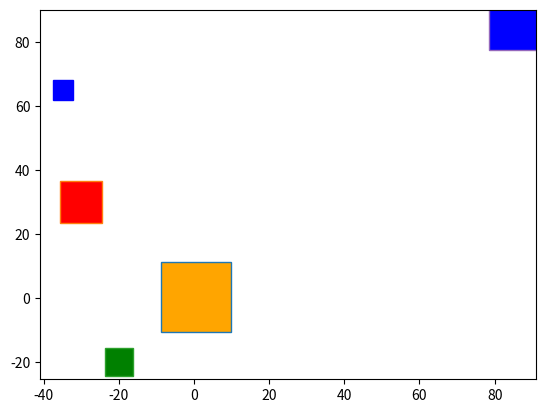

Write the Python code that produced this figure.
import matplotlib.pyplot as plt
import matplotlib.patches as patches
def plotATCG(total_adenine,total_guanine,total_cytosine,total_thymine):
	#total_adenine_thymine = total_adenine/total_thymine
	#total_guanine_cytosine= total_guanine/total_cytosine
	square_color = "blue"
	total = total_adenine + total_guanine + total_cytosine + total_thymine
	percentage_adenine = (total_adenine/total)*100
	percentage_guanine = (total_guanine/total)*100
	percentage_cytosine = (total_cytosine/total)*100
	percentage_thymine = (total_thymine/total)*100
	print(percentage_adenine,percentage_guanine,percentage_cytosine,percentage_thymine)
	adeninexy = [-50+percentage_adenine,50+percentage_adenine]
	guaninexy = [50+percentage_guanine,50+percentage_guanine]
	cytosinexy = [-50+percentage_cytosine,50+percentage_cytosine]
	thyminexy = [50+percentage_thymine,50+percentage_thymine]
	print(adeninexy,guaninexy,cytosinexy,thyminexy )
	plt.plot(0.5,0.5, linestyle="None", marker="s",markersize=50, mfc="orange")
	plt.plot(-percentage_adenine,percentage_adenine, linestyle="None", marker="s",markersize=percentage_adenine, mfc="red") 
	plt.plot(-percentage_guanine,-percentage_guanine, linestyle="None", marker="s",markersize=percentage_guanine, mfc="green") 	
	plt.plot(cytosinexy[0],cytosinexy[1], linestyle="None", marker="s",markersize=percentage_cytosine, mfc="blue", mec=square_color) 
	plt.plot(thyminexy[0],thyminexy[1], linestyle="None", marker="s",markersize=percentage_thymine, mfc="blue") 
	plt.show()
plotATCG(600,400,300,700)
